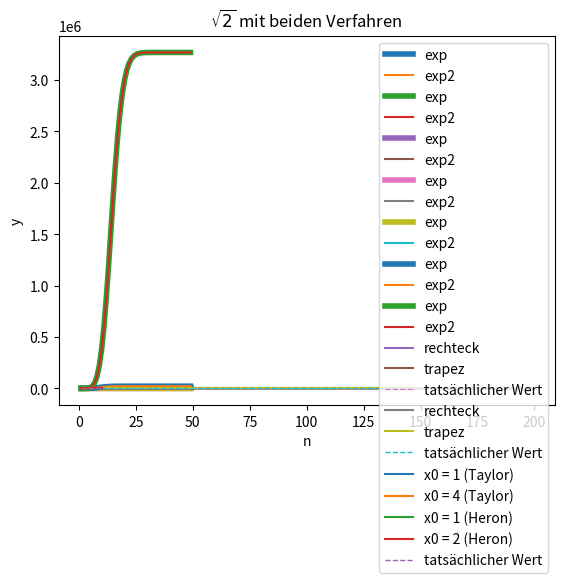

Write the Python code that produced this figure.
import math
import numpy as np
import matplotlib.pyplot as plt


# Aufgabe01
def pq_solve(p, q):
    z = np.sqrt(p ** 2 + q)
    return -p + z


def pq_solve2(p, q):
    x1 = -p - math.sqrt(p ** 2 + q)
    x2 = -q / x1
    return x2


def eval_pq(p, q, x):
    return x ** 2 + 2 * p * x - q


for p in [10 ** 2, 10 ** 4, 10 ** 6, 10 ** 7, 10 ** 8]:
    res = pq_solve(p, 1)
    res2 = pq_solve2(p, 1)
    # print("when p=", p, ":", eval_pq(p, 1, res[0]))
    print("when p=", p, ":", eval_pq(p, 1, res))

    # print("when p=", p, ":", eval_pq(p, 1, res2[0]))
    print("when p=", p, ":", eval_pq(p, 1, res2))


# zweite Verfahren ist genauer


# Aufgabe 2
def exp(x, n):
    return sum(x ** k / math.factorial(k) for k in range(0, n + 1))


def exp2(x, n):
    return sum(x ** (n - k) / math.factorial(n - k) for k in range(0, n + 1))


for x in [0.1, 0.5, 1, 2, 5, 10, 15]:
    res = np.array([exp(x, n) for n in range(1, 50)])
    res_alt = np.array([exp2(x, n) for n in range(1, 50)])

    plt.plot(range(1, 50), res, label=f"exp", linewidth=4)
    plt.plot(range(1, 50), res_alt, label=f"exp2")
    plt.legend()
    plt.title(f"{x=}")
    plt.xlabel("n")
    plt.ylabel("y")
    plt.show()


# Aufgabe03
def rechtekSumme(f, a, b, n):
    h = (b - a) / n
    return h * sum(f(a + i * h) for i in range(0, n))


def trapezium(f, a, b, n):
    h = (b - a) / n

    return h / 2 * (f(a) + 2 * sum(f(a + i * h) for i in range(1, n)) + f(b))


def trapezium_vec(f, a, b, n):
    h = (b - a) / n
    vec = np.linspace(a + h, b - h, n - 2)

    return h / 2 * (f(a) + 2 * sum(f(vec)) + f(b))


f1x = lambda x: x ** -2  # man kan das als normaler funktion implemntieren siehe unten

# def f2(x):
#     return math.log(x)


f2x = lambda x: math.log(x)

f1_res_rechteck = np.array([rechtekSumme(f1x, 1 / 10, 10, n) for n in range(10, 200)])
f1_res_trapez = np.array([trapezium(f1x, 1 / 10, 10, n) for n in range(10, 200)])

plt.plot(range(10, 200), f1_res_rechteck, label="rechteck")
plt.plot(range(10, 200), f1_res_trapez, label="trapez")

plt.plot(range(10, 200), np.zeros(190) + 9.9, label="tatsächlicher Wert", linestyle="--", linewidth=1)
plt.title('f(x)1')
plt.xlabel("n")
plt.ylabel("y")
plt.legend()
plt.show()

f2_res_rechteck = np.array([rechtekSumme(f2x, 1, 2, n) for n in range(10, 200)])
f2_res_trapez = np.array([trapezium(f2x, 1, 2, n) for n in range(10, 200)])

plt.plot(range(10, 200), f2_res_rechteck, label="rechteck")
plt.plot(range(10, 200), f2_res_trapez, label="trapez")

plt.plot(range(10, 200), np.zeros(190) + math.log(4) - 1, label="tatsächlicher Wert", linestyle="--", linewidth=1)
plt.title('f(x)2')
plt.xlabel("n")
plt.ylabel("y")
plt.legend()
plt.show()


# Aufgabe5


def sqrt_tylor(x0, x, n):
    ak = yk = math.sqrt(x0)
    for k in range(1, n):
        ak = (3 / (2 * k) - 1) * (x / x0 - 1) * ak
        yk += ak

    return yk


# x0=1
res_tylor_1 = np.array([sqrt_tylor(1, 2, n) for n in range(1, 11)])
# x0=4
res_tylor_2 = np.array([sqrt_tylor(4, 2, n) for n in range(1, 11)])


# Heron-verfahren

def sqrt_heron(yo, x, n):
    yk = yo
    for k in range(1, n):
        yk = 1 / 2 * (yk + x / yk)

    return yk


res_heron_1 = np.array([sqrt_heron(1, 2, n) for n in range(1, 11)])
res_heron_2 = np.array([sqrt_heron(2, 2, n) for n in range(1, 11)])

plt.plot(range(1, 11), res_tylor_1, label="x0 = 1 (Taylor)")
plt.plot(range(1, 11), res_tylor_2, label="x0 = 4 (Taylor)")
plt.plot(range(1, 11), res_heron_1, label="x0 = 1 (Heron)")
plt.plot(range(1, 11), res_heron_2, label="x0 = 2 (Heron)")
plt.plot(range(1, 11), np.zeros(10) + math.sqrt(2), label="tatsächlicher Wert", linestyle="--", linewidth=1)
plt.title('$\sqrt{2}$ mit beiden Verfahren')
plt.legend()
plt.show()
